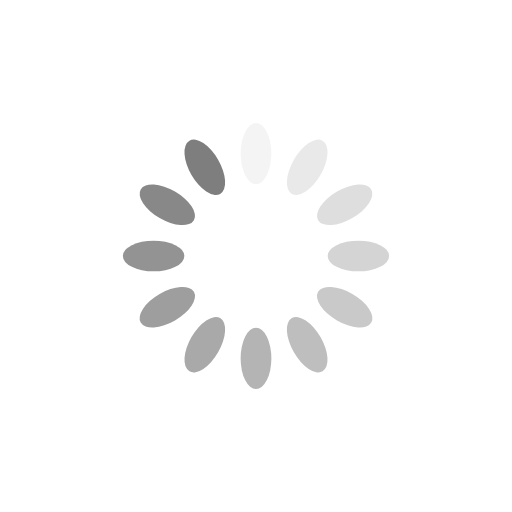
t = 0.00 s
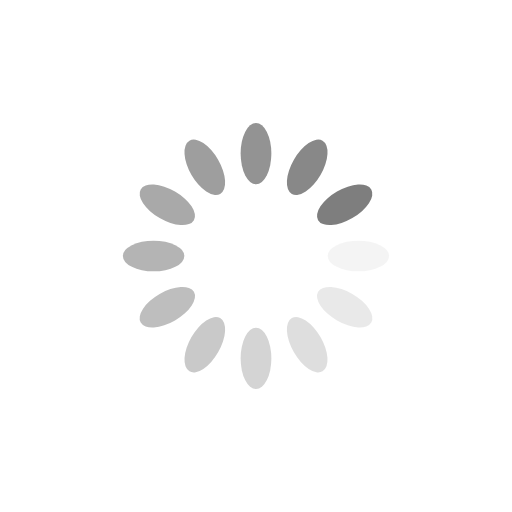
t = 0.25 s
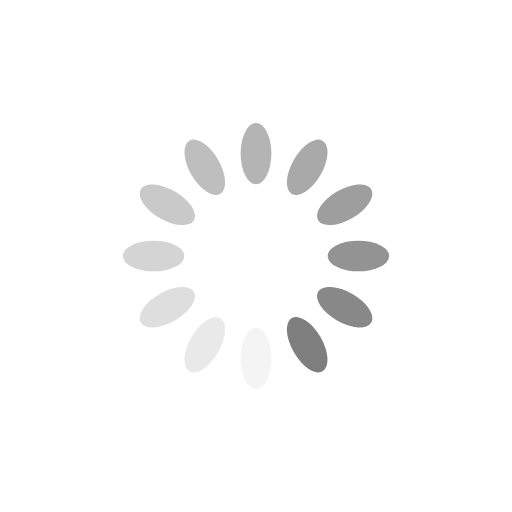
t = 0.50 s
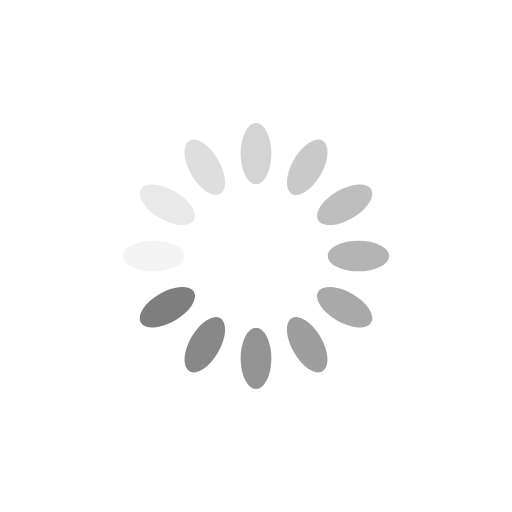
t = 0.75 s

The animated SVG that drew these frames (rendered in a browser with its animation timeline set to each time). Animation: 12 SMIL elements (animate=12); one cycle of 1.00 s, repeats indefinitely.

<?xml version="1.0" encoding="utf-8"?>
<svg xmlns="http://www.w3.org/2000/svg" xmlns:xlink="http://www.w3.org/1999/xlink" style="margin: auto; background: rgb(255, 255, 255); display: block; shape-rendering: auto;" width="200px" height="200px" viewBox="0 0 100 100" preserveAspectRatio="xMidYMid">
<g transform="rotate(0 50 50)">
  <rect x="47" y="24" rx="3" ry="6" width="6" height="12" fill="rgba(3, 3, 3, 0.5146774193548387)">
    <animate attributeName="opacity" values="1;0" keyTimes="0;1" dur="1s" begin="-0.9166666666666666s" repeatCount="indefinite"></animate>
  </rect>
</g><g transform="rotate(30 50 50)">
  <rect x="47" y="24" rx="3" ry="6" width="6" height="12" fill="rgba(3, 3, 3, 0.5146774193548387)">
    <animate attributeName="opacity" values="1;0" keyTimes="0;1" dur="1s" begin="-0.8333333333333334s" repeatCount="indefinite"></animate>
  </rect>
</g><g transform="rotate(60 50 50)">
  <rect x="47" y="24" rx="3" ry="6" width="6" height="12" fill="rgba(3, 3, 3, 0.5146774193548387)">
    <animate attributeName="opacity" values="1;0" keyTimes="0;1" dur="1s" begin="-0.75s" repeatCount="indefinite"></animate>
  </rect>
</g><g transform="rotate(90 50 50)">
  <rect x="47" y="24" rx="3" ry="6" width="6" height="12" fill="rgba(3, 3, 3, 0.5146774193548387)">
    <animate attributeName="opacity" values="1;0" keyTimes="0;1" dur="1s" begin="-0.6666666666666666s" repeatCount="indefinite"></animate>
  </rect>
</g><g transform="rotate(120 50 50)">
  <rect x="47" y="24" rx="3" ry="6" width="6" height="12" fill="rgba(3, 3, 3, 0.5146774193548387)">
    <animate attributeName="opacity" values="1;0" keyTimes="0;1" dur="1s" begin="-0.5833333333333334s" repeatCount="indefinite"></animate>
  </rect>
</g><g transform="rotate(150 50 50)">
  <rect x="47" y="24" rx="3" ry="6" width="6" height="12" fill="rgba(3, 3, 3, 0.5146774193548387)">
    <animate attributeName="opacity" values="1;0" keyTimes="0;1" dur="1s" begin="-0.5s" repeatCount="indefinite"></animate>
  </rect>
</g><g transform="rotate(180 50 50)">
  <rect x="47" y="24" rx="3" ry="6" width="6" height="12" fill="rgba(3, 3, 3, 0.5146774193548387)">
    <animate attributeName="opacity" values="1;0" keyTimes="0;1" dur="1s" begin="-0.4166666666666667s" repeatCount="indefinite"></animate>
  </rect>
</g><g transform="rotate(210 50 50)">
  <rect x="47" y="24" rx="3" ry="6" width="6" height="12" fill="rgba(3, 3, 3, 0.5146774193548387)">
    <animate attributeName="opacity" values="1;0" keyTimes="0;1" dur="1s" begin="-0.3333333333333333s" repeatCount="indefinite"></animate>
  </rect>
</g><g transform="rotate(240 50 50)">
  <rect x="47" y="24" rx="3" ry="6" width="6" height="12" fill="rgba(3, 3, 3, 0.5146774193548387)">
    <animate attributeName="opacity" values="1;0" keyTimes="0;1" dur="1s" begin="-0.25s" repeatCount="indefinite"></animate>
  </rect>
</g><g transform="rotate(270 50 50)">
  <rect x="47" y="24" rx="3" ry="6" width="6" height="12" fill="rgba(3, 3, 3, 0.5146774193548387)">
    <animate attributeName="opacity" values="1;0" keyTimes="0;1" dur="1s" begin="-0.16666666666666666s" repeatCount="indefinite"></animate>
  </rect>
</g><g transform="rotate(300 50 50)">
  <rect x="47" y="24" rx="3" ry="6" width="6" height="12" fill="rgba(3, 3, 3, 0.5146774193548387)">
    <animate attributeName="opacity" values="1;0" keyTimes="0;1" dur="1s" begin="-0.08333333333333333s" repeatCount="indefinite"></animate>
  </rect>
</g><g transform="rotate(330 50 50)">
  <rect x="47" y="24" rx="3" ry="6" width="6" height="12" fill="rgba(3, 3, 3, 0.5146774193548387)">
    <animate attributeName="opacity" values="1;0" keyTimes="0;1" dur="1s" begin="0s" repeatCount="indefinite"></animate>
  </rect>
</g>
<!-- [ldio] generated by https://loading.io/ --></svg>